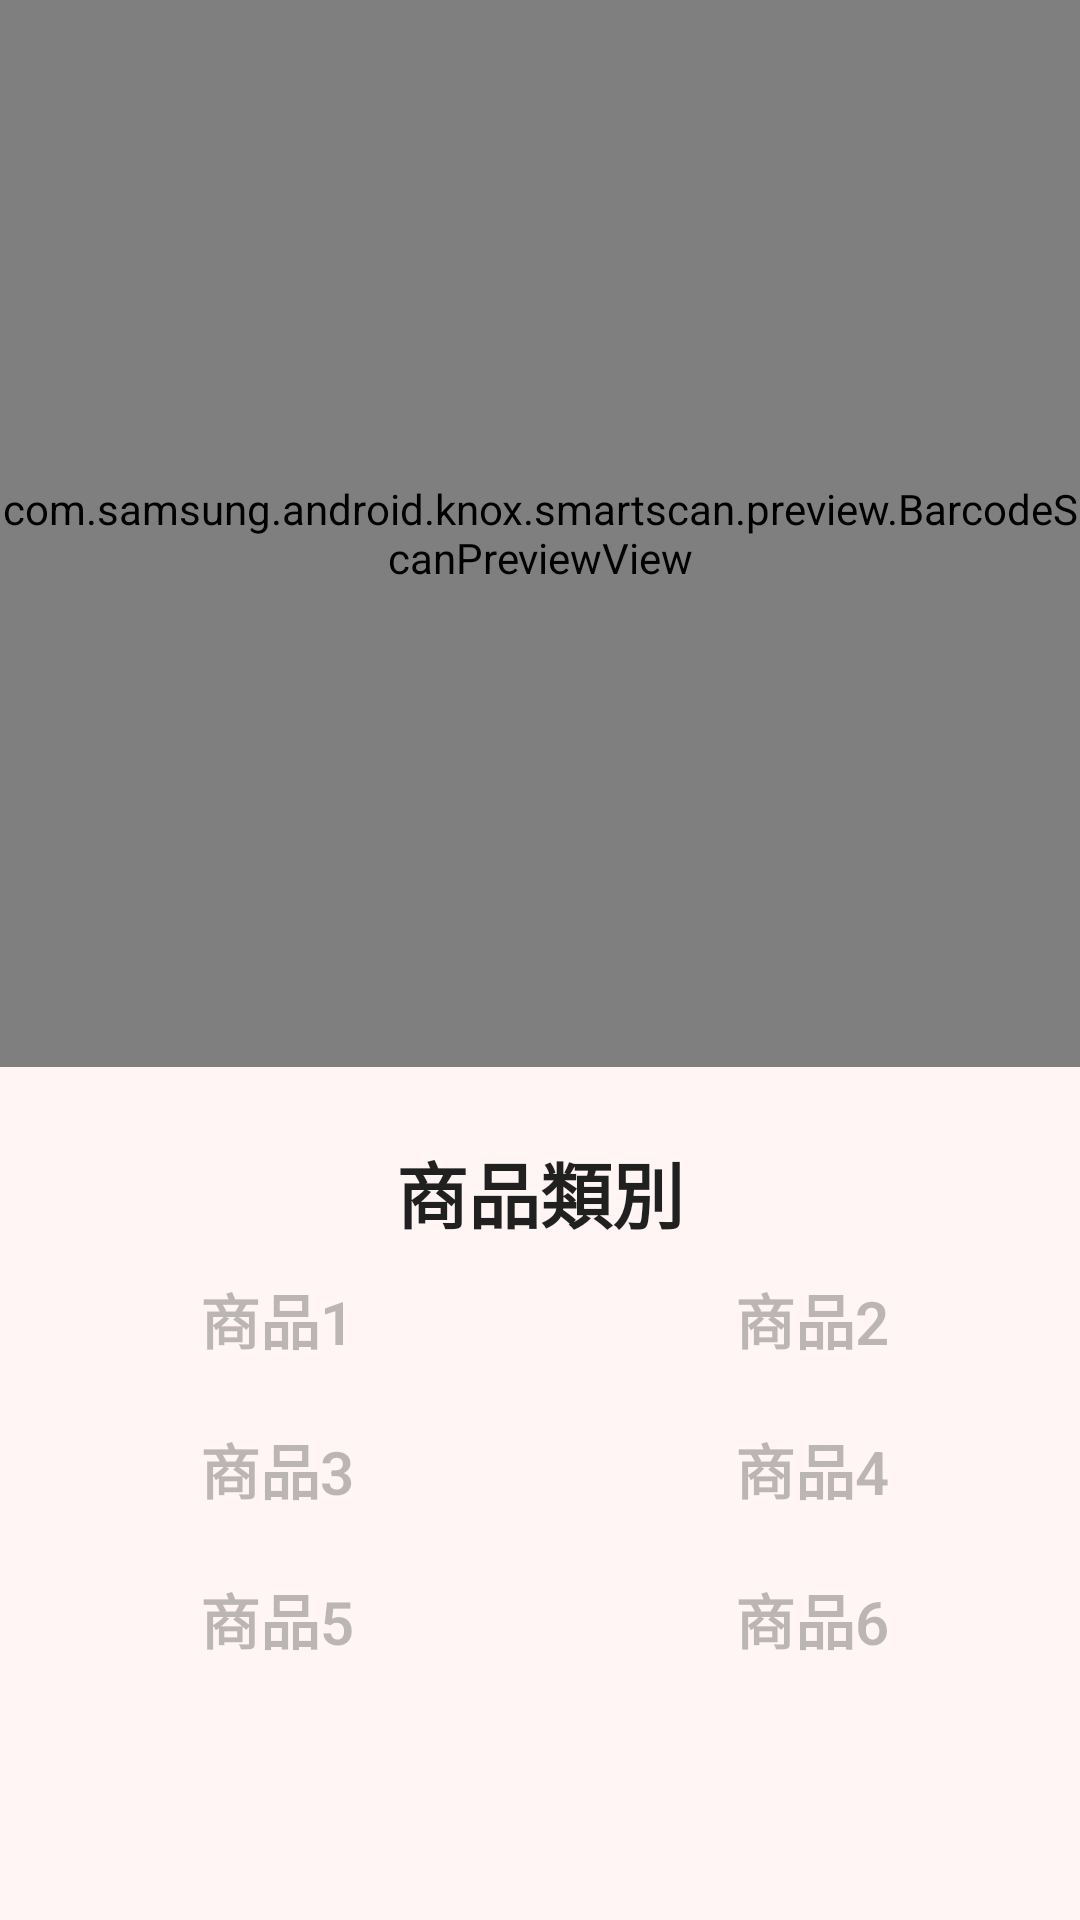

This screen was rendered from an Android layout file. Write that file and the resources it references.
<!-- AndroidManifest.xml: application theme Theme.SampleApp -->
<!-- res/layout/multi_scan_layout.xml -->
<?xml version="1.0" encoding="utf-8"?>
<androidx.constraintlayout.widget.ConstraintLayout xmlns:android="http://schemas.android.com/apk/res/android"
    xmlns:app="http://schemas.android.com/apk/res-auto"
    xmlns:tools="http://schemas.android.com/tools"
    android:id="@+id/main"
    android:layout_width="match_parent"
    android:layout_height="match_parent"
    tools:ignore="HardcodedText,MissingDefaultResource">

    <com.samsung.android.knox.smartscan.preview.BarcodeScanPreviewView
        android:id="@+id/preview_view"
        android:layout_width="match_parent"
        android:layout_height="0dp"
        app:layout_constraintVertical_weight="0.5"
        app:layout_constraintLeft_toLeftOf="parent"
        app:layout_constraintTop_toTopOf="parent"
        app:layout_constraintRight_toRightOf="parent"
        app:layout_constraintBottom_toTopOf="@+id/scan_result_container"
        tools:background="#3000ffff" />

    <androidx.constraintlayout.widget.ConstraintLayout
        android:id="@+id/scan_result_container"
        android:layout_width="match_parent"
        android:layout_height="0dp"
        android:background="#FFF5F5"
        android:minHeight="316dp"
        app:layout_constraintBottom_toBottomOf="parent"
        app:layout_constraintLeft_toLeftOf="parent"
        app:layout_constraintRight_toRightOf="parent"
        app:layout_constraintTop_toBottomOf="@+id/preview_view"
        app:layout_constraintVertical_weight="0.4">

        <TextView
            android:id="@+id/title"
            android:layout_width="match_parent"
            android:layout_height="wrap_content"
            android:layout_marginTop="24dp"
            android:fontFamily="sans-serif-light"
            android:text="商品類別"
            android:textColor="@color/colorControlNormal"
            android:textSize="24sp"
            android:textStyle="bold"
            android:gravity="center"
            app:layout_constraintLeft_toLeftOf="parent"
            app:layout_constraintRight_toRightOf="parent"
            app:layout_constraintTop_toTopOf="parent" />

        <GridLayout
            android:id="@+id/gridLayout"
            android:layout_width="match_parent"
            android:layout_height="0dp"
            android:layout_marginStart="3dp"
            android:columnCount="2"
            android:orientation="horizontal"
            app:layout_constraintLeft_toLeftOf="parent"
            app:layout_constraintRight_toRightOf="parent"
            app:layout_constraintTop_toBottomOf="@+id/title"
            app:layout_constraintVertical_weight="1"
            tools:ignore="MissingConstraints">

            
            <TextView
                android:id="@+id/product1"
                android:layout_width="0dp"
                android:layout_height="50dp"
                android:fontFamily="sans-serif-light"
                android:textStyle="bold"
                android:layout_columnWeight="2"
                android:gravity="center"
                android:textColor="#4D1F251F"
                android:textSize="20sp"
                android:text="商品1" />

            
            <TextView
                android:id="@+id/product2"
                android:layout_width="0dp"
                android:layout_height="50dp"
                android:fontFamily="sans-serif-light"
                android:textStyle="bold"
                android:layout_columnWeight="2"
                android:gravity="center"
                android:textColor="#4D1F251F"
                android:textSize="20sp"
                android:text="商品2" />

            
            <TextView
                android:id="@+id/product3"
                android:layout_width="0dp"
                android:layout_height="50dp"
                android:fontFamily="sans-serif-light"
                android:textStyle="bold"
                android:layout_columnWeight="2"
                android:gravity="center"
                android:textColor="#4D1F251F"
                android:textSize="20sp"
                android:text="商品3" />

            
            <TextView
                android:id="@+id/product4"
                android:layout_width="0dp"
                android:layout_height="50dp"
                android:fontFamily="sans-serif-light"
                android:textStyle="bold"
                android:layout_columnWeight="2"
                android:gravity="center"
                android:textColor="#4D1F251F"
                android:textSize="20sp"
                android:text="商品4" />

            
            <TextView
                android:id="@+id/product5"
                android:layout_width="0dp"
                android:layout_height="50dp"
                android:fontFamily="sans-serif-light"
                android:textStyle="bold"
                android:layout_columnWeight="2"
                android:gravity="center"
                android:textColor="#4D1F251F"
                android:textSize="20sp"
                android:text="商品5" />

            
            <TextView
                android:id="@+id/product6"
                android:layout_width="0dp"
                android:layout_height="50dp"
                android:fontFamily="sans-serif-light"
                android:textStyle="bold"
                android:layout_columnWeight="2"
                android:gravity="center"
                android:textColor="#4D1F251F"
                android:textSize="20sp"
                android:text="商品6" />
        </GridLayout>

        <Button
            android:id="@+id/scan_again_button"
            android:layout_width="match_parent"
            android:layout_height="wrap_content"
            android:layout_gravity="center|bottom"
            android:layout_marginHorizontal="100dp"
            android:layout_marginVertical="10dp"
            app:layout_constraintBottom_toBottomOf="parent"
            android:backgroundTint="#FF5722"
            android:textColor="#000000"
            android:minHeight="48dp"
            android:text="開始掃瞄"
            android:textAllCaps="false"
            android:visibility="invisible"
            tools:visibility="visible" />
    </androidx.constraintlayout.widget.ConstraintLayout>
</androidx.constraintlayout.widget.ConstraintLayout>
<!-- resources referenced by this layout -->
<resources>
  <color name="colorControlNormal">#DE000000</color>
  <style name="Theme.SampleApp" parent="Theme.Material3.DayNight">
          <item name="colorPrimary">#F44336</item>
          <item name="colorSecondary">@color/colorSecondary</item>
          <item name="colorSurface">#F44336</item>
          <item name="android:textColorSecondary">#F44336</item>
          <item name="actionBarTheme">@style/Theme.SampleApp.ActionBarTheme</item>
          <item name="alertDialogTheme">@style/Theme.SampleApp.AlertDialogTheme</item>
      </style>
  <color name="colorSecondary">#99000000</color>
  <style name="Theme.SampleApp.ActionBarTheme" parent="Widget.Material3.ActionBar.Solid">
          <item name="colorOnSurface">@android:color/white</item>
          <item name="colorControlNormal">@android:color/white</item>
      </style>
  <style name="Theme.SampleApp.AlertDialogTheme" parent="ThemeOverlay.Material3.MaterialAlertDialog">
          <item name="dialogCornerRadius">20dp</item>
          <item name="colorControlActivated">#F44336</item>
          <item name="colorControlNormal">@color/colorControlNormal</item>
          <item name="colorOnSurfaceVariant">@color/colorControlNormal</item>
          <item name="android:textColorSecondary">@color/colorControlNormal</item>
      </style>
</resources>
